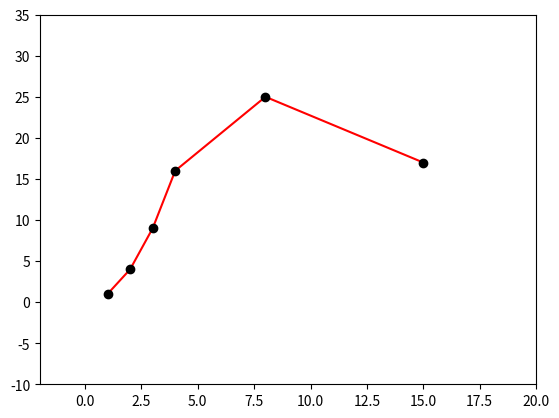

Reproduce this figure in Python.

import matplotlib.pyplot as plot

x = [1, 2, 3, 4, 8,15]    # x값
y = [1, 4, 9, 16, 25, 17] # 해당되는 y=f(x) 값

plot.ylim(-10, 35)
plot.xlim(-2,20)

plot.plot(x, y, 'r-')
plot.plot(x, y, 'ko')
plot.show() # show the plot on the screen